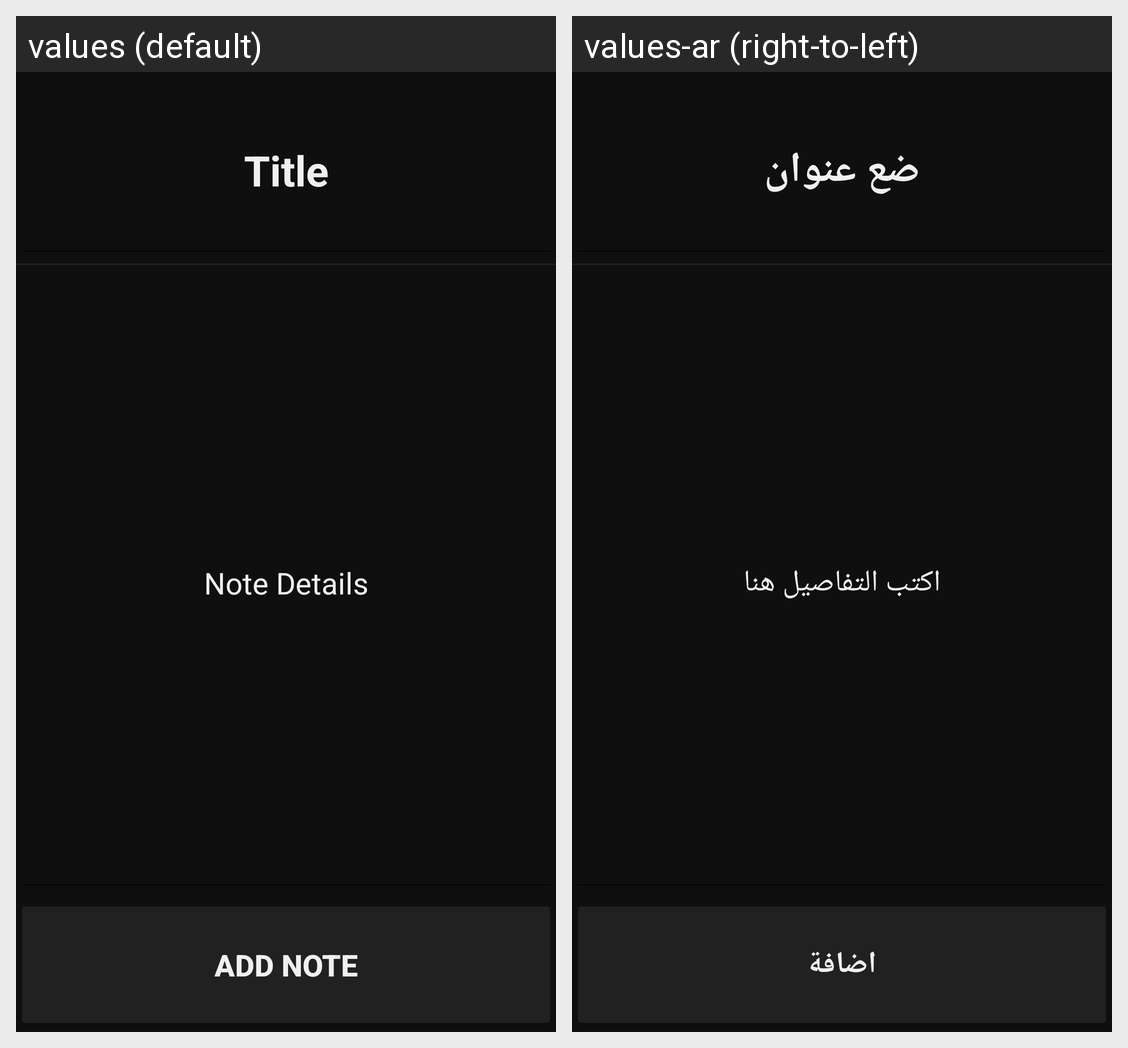

The Android screen above is rendered under two locales of the same app. Produce the string resources it draws, with the default and per-locale values.
Android screen res/layout/editor_new_note.xml rendered under 2 locales, left to right: values (default), values-ar (right-to-left). Device: Nexus 5 (rendered at 1080×1920; each locale shown at half size, 540×960, under a caption strip naming it); theme Theme.NotesApp.
Strings drawn on this screen, with the default value and each locale's value (text and hints the layout hard-codes, and strings that could not be matched under every locale, appear in the picture but are not listed):

title
  values: Title
  values-ar: ضع عنوان

details
  values: Note Details
  values-ar: اكتب التفاصيل هنا

AddNote
  values: Add Note
  values-ar: اضافة
